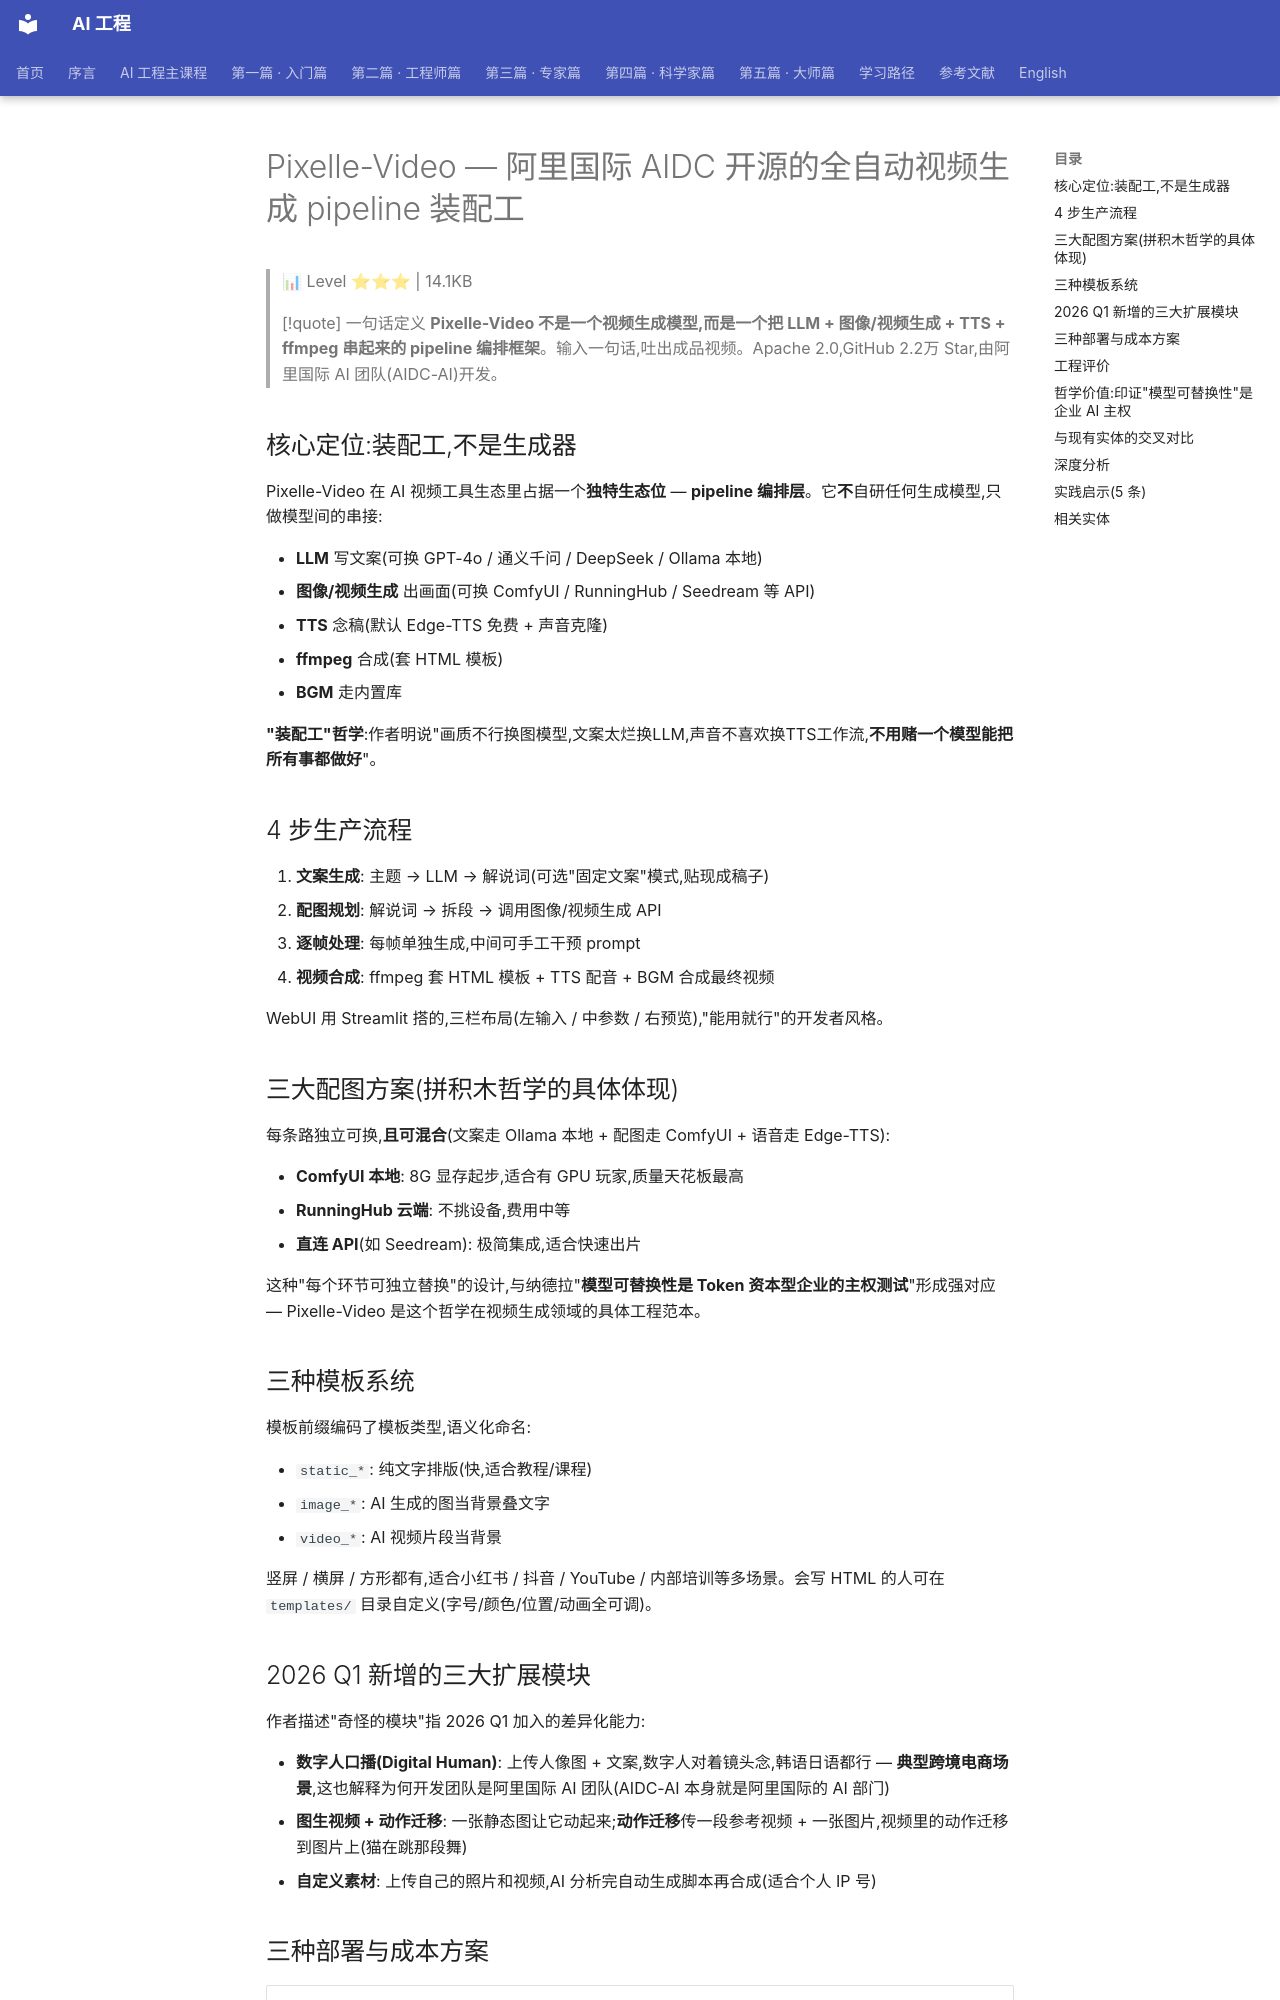

repository: QianJinGuo/wiki-book · page: ch17/002-pixelle-video-aidc-pipeline.html · generator: mkdocs

# Pixelle-Video — 阿里国际 AIDC 开源的全自动视频生成 pipeline 装配工

> 📊 Level ⭐⭐⭐ | 14.1KB

> [!quote] 一句话定义
> **Pixelle-Video 不是一个视频生成模型,而是一个把 LLM + 图像/视频生成 + TTS + ffmpeg 串起来的 pipeline 编排框架**。输入一句话,吐出成品视频。Apache 2.0,GitHub 2.2万 Star,由阿里国际 AI 团队(AIDC-AI)开发。

## 核心定位:装配工,不是生成器

Pixelle-Video 在 AI 视频工具生态里占据一个**独特生态位** — **pipeline 编排层**。它**不**自研任何生成模型,只做模型间的串接:

- **LLM** 写文案(可换 GPT-4o / 通义千问 / DeepSeek / Ollama 本地)
- **图像/视频生成** 出画面(可换 ComfyUI / RunningHub / Seedream 等 API)
- **TTS** 念稿(默认 Edge-TTS 免费 + 声音克隆)
- **ffmpeg** 合成(套 HTML 模板)
- **BGM** 走内置库

**"装配工"哲学**:作者明说"画质不行换图模型,文案太烂换LLM,声音不喜欢换TTS工作流,**不用赌一个模型能把所有事都做好**"。

## 4 步生产流程

1. **文案生成**: 主题 → LLM → 解说词(可选"固定文案"模式,贴现成稿子)
2. **配图规划**: 解说词 → 拆段 → 调用图像/视频生成 API
3. **逐帧处理**: 每帧单独生成,中间可手工干预 prompt
4. **视频合成**: ffmpeg 套 HTML 模板 + TTS 配音 + BGM 合成最终视频

WebUI 用 Streamlit 搭的,三栏布局(左输入 / 中参数 / 右预览),"能用就行"的开发者风格。

## 三大配图方案(拼积木哲学的具体体现)

每条路独立可换,**且可混合**(文案走 Ollama 本地 + 配图走 ComfyUI + 语音走 Edge-TTS):

- **ComfyUI 本地**: 8G 显存起步,适合有 GPU 玩家,质量天花板最高
- **RunningHub 云端**: 不挑设备,费用中等
- **直连 API**(如 Seedream): 极简集成,适合快速出片

这种"每个环节可独立替换"的设计,与纳德拉"**模型可替换性是 Token 资本型企业的主权测试**"形成强对应 — Pixelle-Video 是这个哲学在视频生成领域的具体工程范本。

## 三种模板系统

模板前缀编码了模板类型,语义化命名:

- `static_*`: 纯文字排版(快,适合教程/课程)
- `image_*`: AI 生成的图当背景叠文字
- `video_*`: AI 视频片段当背景

竖屏 / 横屏 / 方形都有,适合小红书 / 抖音 / YouTube / 内部培训等多场景。会写 HTML 的人可在 `templates/` 目录自定义(字号/颜色/位置/动画全可调)。

## 2026 Q1 新增的三大扩展模块

作者描述"奇怪的模块"指 2026 Q1 加入的差异化能力:

- **数字人口播(Digital Human)**: 上传人像图 + 文案,数字人对着镜头念,韩语日语都行 — **典型跨境电商场景**,这也解释为何开发团队是阿里国际 AI 团队(AIDC-AI 本身就是阿里国际的 AI 部门)
- **图生视频 + 动作迁移**: 一张静态图让它动起来;**动作迁移**传一段参考视频 + 一张图片,视频里的动作迁移到图片上(猫在跳那段舞)
- **自定义素材**: 上传自己的照片和视频,AI 分析完自动生成脚本再合成(适合个人 IP 号)

## 三种部署与成本方案

| 部署方案 | LLM | 图像/视频 | TTS | 成本 | 适用场景 |
|---------|-----|----------|-----|------|---------|
| **零成本本地** | Ollama 本地 | ComfyUI 本地 (8G 显存) | Edge-TTS 免费 + 内置 BGM | 0 元 | 有 GPU 玩家,质量优先 |
| **API 轻量** | 通义千问 API | API(Seedream 等) | Edge-TTS 免费 | 三段视频 0.01-0.05 元 | 不想折腾硬件,偶尔出片 |
| **全套云端** | OpenAI API | RunningHub 云端 | Edge-TTS 免费 | 费用较高 | 笔记本也能跑,质量要求高 |

作者实测:三分钟短视频,通义千问 + Edge-TTS,API 费不到一毛。

## 工程评价

**优势**:
- **可组合性最强**: LLM/图像/TTS 三个环节可任意替换,真正做到了"模型可替换"
- **零成本路径清晰**: Ollama+ComfyUI+Edge-TTS 三件套 0 元
- **安装极简**: Windows 整合包一键启动,Python/ffmpeg 全在包内 — 作者感叹"太省心了反而觉得是不是少了什么步骤"
- **场景覆盖广**: 教程、课程、内部分享、跨境电商带货、个人 IP 都能用

**局限**:
- **GPU 硬伤未解**: 8G 显存起步,本地高质量出片仍是富人的游戏
- **默认模板审美**: 作者坦承"偏工具感",做出小红书精致程度需自己磨 prompt prefix 或重写模板
- **质量依赖底层模型**: 它是装配工,装配质量完全由各环节模型决定 — 这是哲学选择而非缺陷
- **跨境电商基因**: 数字人/多语言/动作迁移等扩展模块明显是 AIDC 服务阿里国际 Lazada/速卖通等业务,中文/英文场景的本地化还需自行调整

## 哲学价值:印证"模型可替换性"是企业 AI 主权

Pixelle-Video 是 Microsoft CEO 纳德拉 2026-06-14 X 帖"Token 资本论"中"**模型可替换性测试**"在视频生成领域的具体工程范本:

> 纳德拉:"一家真正的 Token 资本型企业,应该能**随时换掉底层通用大模型**,而**不丢失**已沉淀在学习系统中的'老兵经验'。"

Pixelle-Video 把这个哲学推到极致:LLM 可换 + 图像模型可换 + TTS 可换 + 模板可换,业务**完全不被**任一模型供应商锁定。
